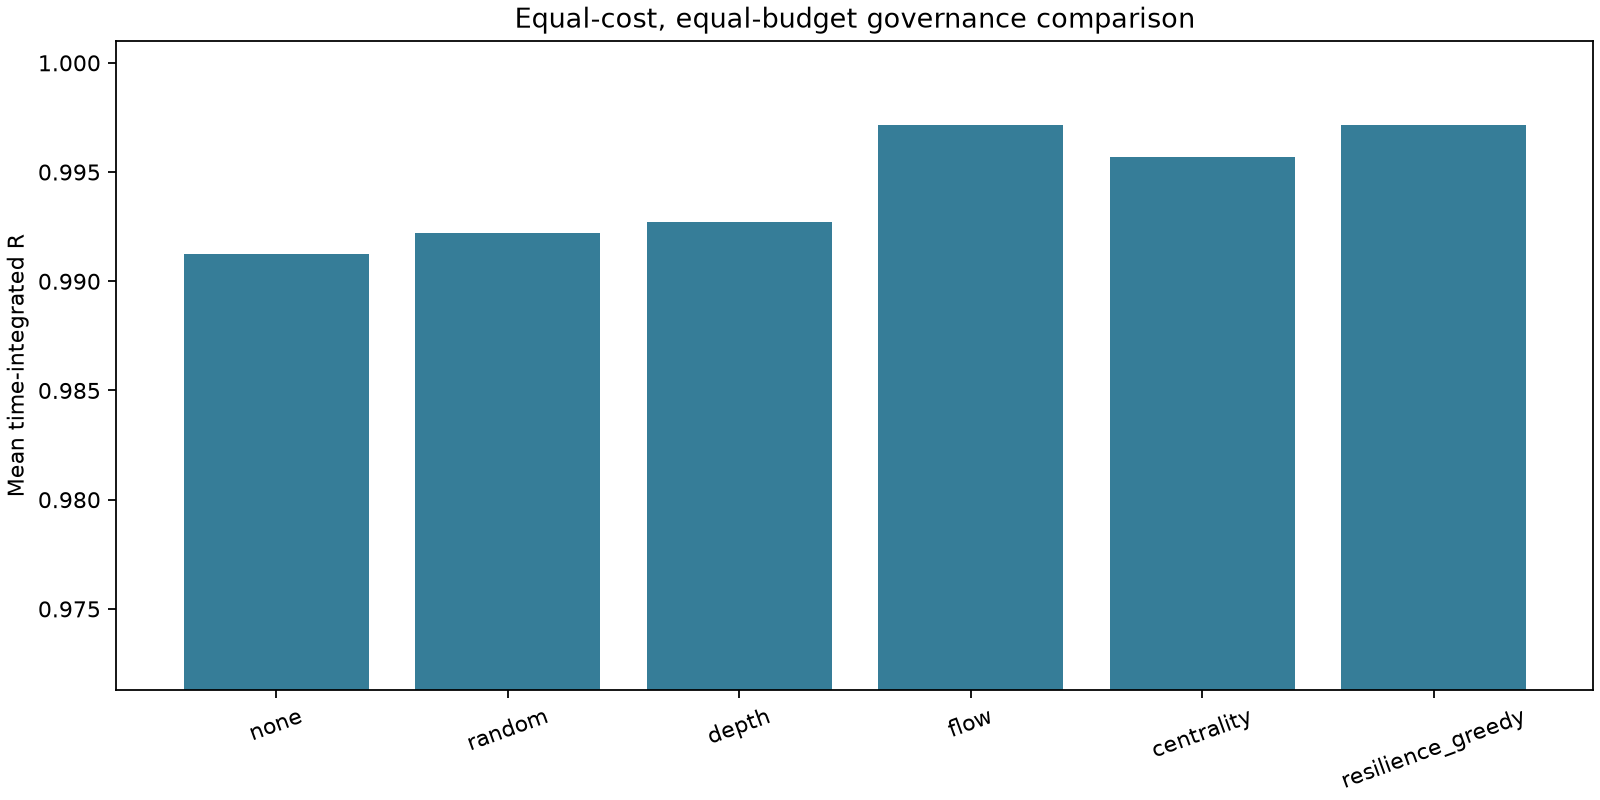

Source data for this figure (header and first rows):
strategy, R, selected, selected_count, spent, budget, K, effect, seed, runtime_s, scenarios
none, 0.9913, , 0, 0.0, 3.0, 3, 0.6, 42, 1.0299991117790341e-05, general,severe,extreme
random, 0.9922, road_02|road_04|road_01, 3, 3.0, 3.0, 3, 0.6, 42, 2.035, general,severe,extreme
depth, 0.9927, road_02|road_03|road_00, 3, 3.0, 3.0, 3, 0.6, 42, 1.922, general,severe,extreme
flow, 0.9972, road_05|road_04|road_03, 3, 3.0, 3.0, 3, 0.6, 42, 2.013, general,severe,extreme
centrality, 0.9957, road_02|road_05|road_01, 3, 3.0, 3.0, 3, 0.6, 42, 2.152, general,severe,extreme
resilience_greedy, 0.9972, road_05|road_03|road_04, 3, 3.0, 3.0, 3, 0.6, 42, 17.43, general,severe,extreme
